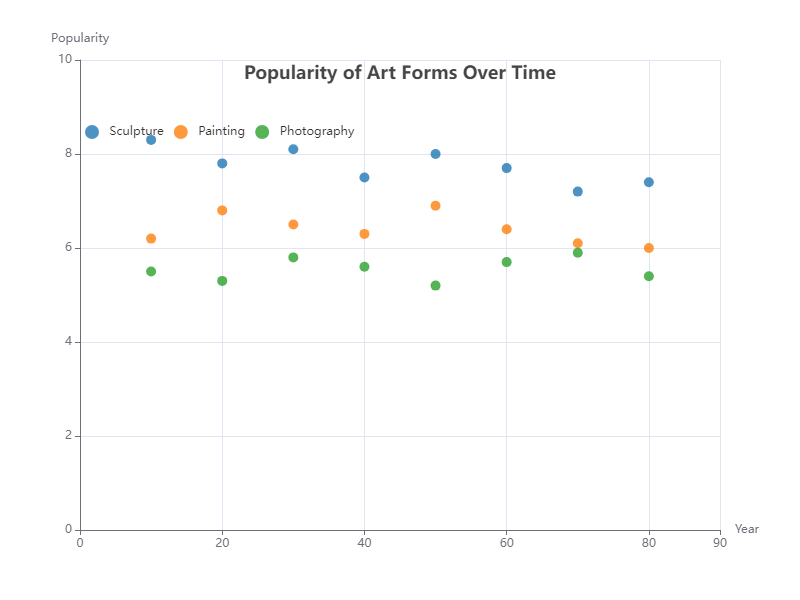

The data file committed next to this chart (first rows):
Category, X, Y
Sculpture, 10, 8.3
Sculpture, 20, 7.8
Sculpture, 30, 8.1
Sculpture, 40, 7.5
Sculpture, 50, 8.0
Sculpture, 60, 7.7
Sculpture, 70, 7.2
Sculpture, 80, 7.4
Painting, 10, 6.2
Painting, 20, 6.8
Painting, 30, 6.5
Painting, 40, 6.3
Painting, 50, 6.9
Painting, 60, 6.4
Painting, 70, 6.1
Painting, 80, 6.0
Photography, 10, 5.5
Photography, 20, 5.3
Photography, 30, 5.8
Photography, 40, 5.6
Photography, 50, 5.2
Photography, 60, 5.7
Photography, 70, 5.9
Photography, 80, 5.4
